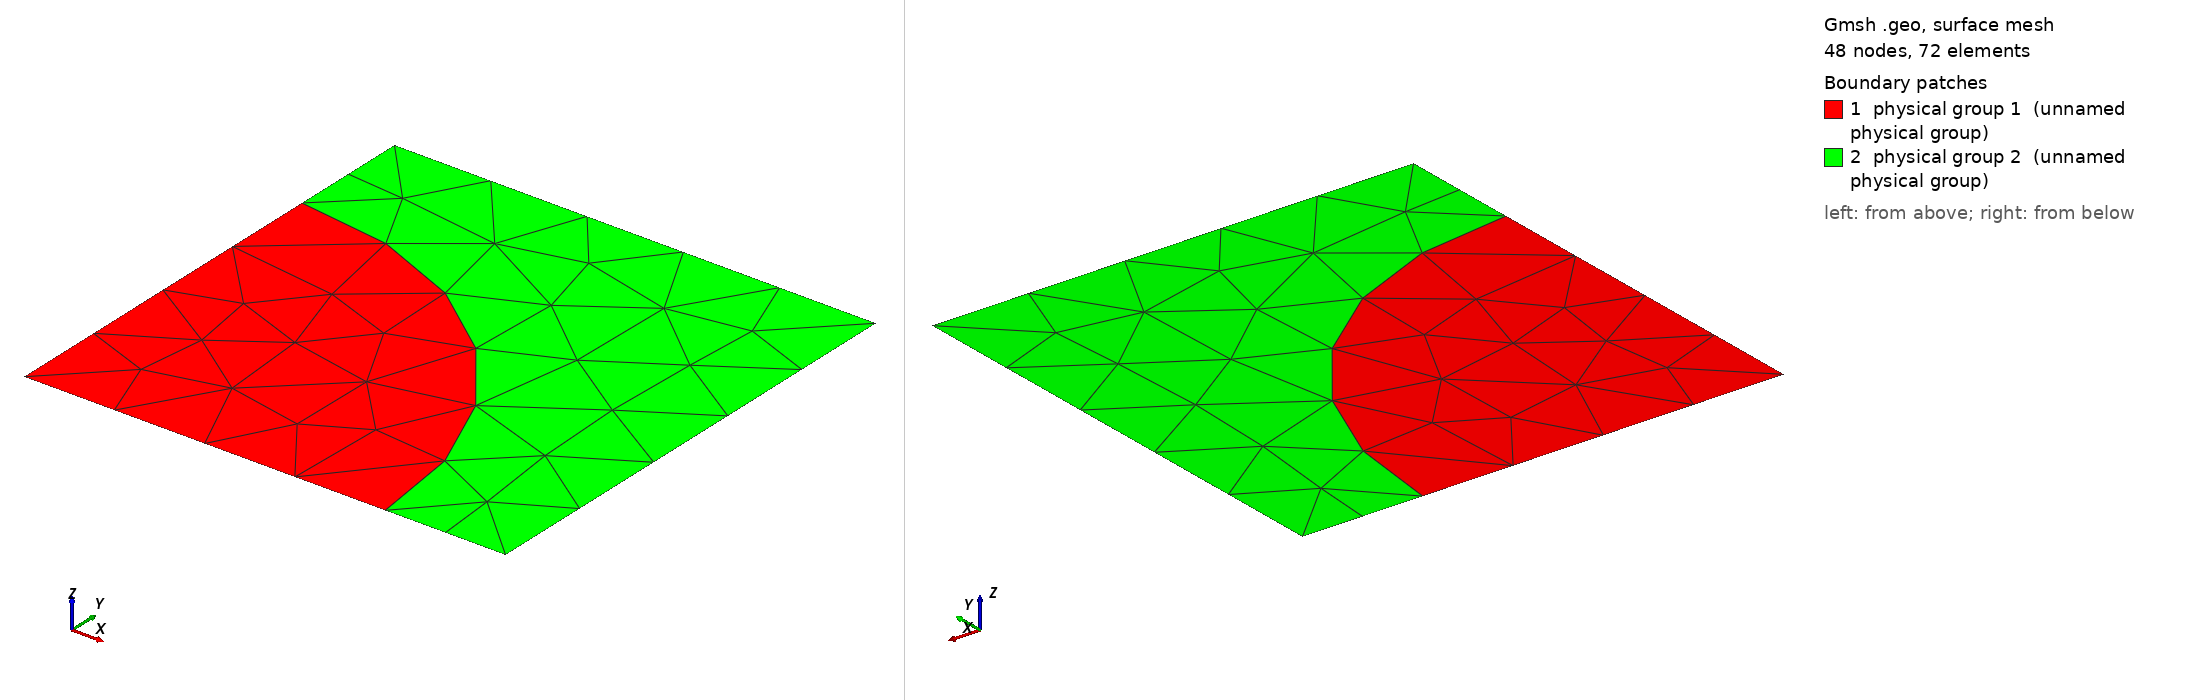

Gmsh geometry script, surface-meshed: 48 nodes, 72 surface elements. Boundary patches (legend numbers): 1 physical group 1 (unnamed physical group), 2 physical group 2 (unnamed physical group). Left view from above one corner, right view from below the opposite corner. Legend entries are the model's physical surfaces. The drawing asked Gmsh for element sizes between 1% and 20% of the model's largest extent; the script's own settings can give other sizes.

=== geom001.geo (drawn) ===
// Quarter disk (mat 1, from singlemat/geom001) sharing its arc, conformally,
// with the surrounding box (mat 2, from singlemat/geom004) that completes it
// to a full [0,2]x[0,2] square. The shared Circle(3) is the material
// interface: used forward in the inner loop, reversed in the outer loop, so
// Gmsh meshes it once and both surfaces share its nodes.
Point(1) = {0, 0, 0, 1.0};
Point(2) = {1.5, 0, 0, 1.0};
Point(3) = {0, 1.5, 0, 1.0};
Point(4) = {2, 0, 0, 1.0};
Point(5) = {2, 2, 0, 1.0};
Point(6) = {0, 2, 0, 1.0};

Line(1) = {1, 2};
Line(2) = {1, 3};
Circle(3) = {2, 1, 3};
Line(4) = {2, 4};
Line(5) = {4, 5};
Line(6) = {5, 6};
Line(7) = {6, 3};

Curve Loop(1) = {2, -3, -1};
Plane Surface(1) = {1};

Curve Loop(2) = {4, 5, 6, 7, -3};
Plane Surface(2) = {2};

Physical Surface(1) = {1};
Physical Surface(2) = {2};
